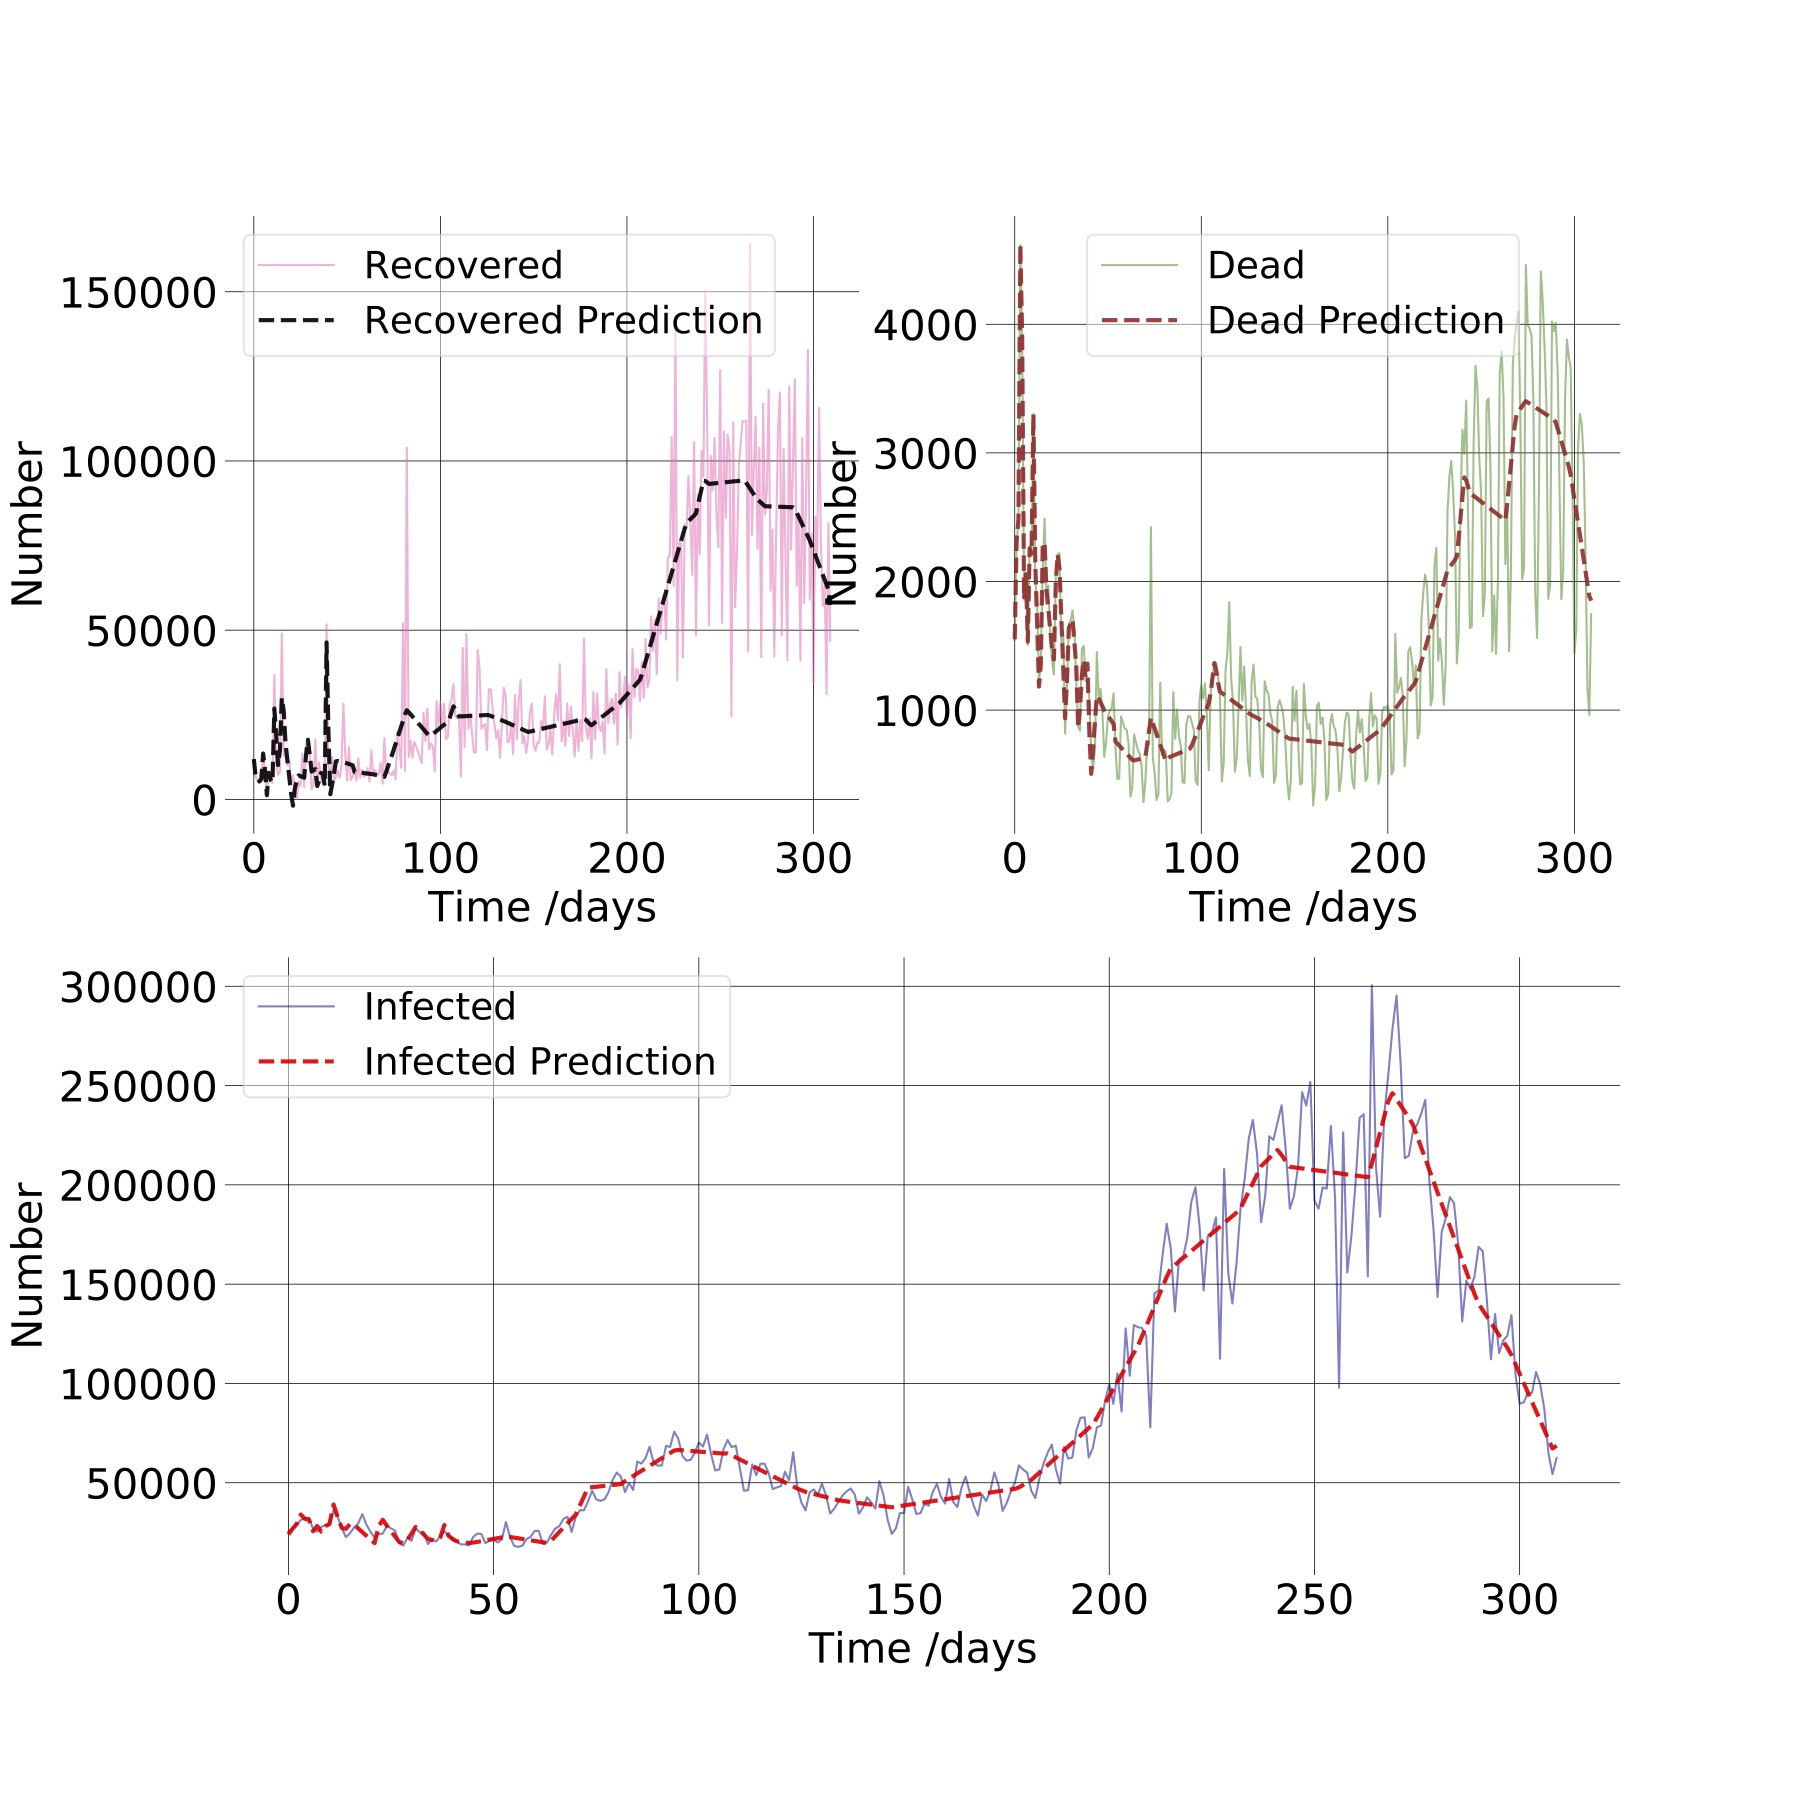

Source data for this figure (header and first rows):
, daily_infected, daily_dead, daily_recovered
0, 25272, 1546, 11785
1, 27087, 2305, 6484
2, 28859, 2478, 6093
3, 31281, 4616, 5234
4, 32084, 3879, 5904
5, 32456, 1859, 13591
6, 26798, 2054, 7737
7, 25329, 1507, 2800
8, 27752, 2264, 6554
9, 28541, 2210, 5564
10, 28837, 3301, 4865
11, 36200, 2013, 36798
12, 32945, 1826, 10269
13, 27293, 1205, 7172
14, 22592, 1410, 8180
15, 24512, 2082, 49066
16, 27529, 2488, 12969
17, 29463, 1886, 12969
18, 34203, 1968, 10068
19, 28885, 1583, 11367
20, 25283, 1386, 4770
21, 22418, 1277, 7028
22, 24151, 2037, 2611
23, 24381, 2214, 119.0
24, 28395, 2220, 5126
25, 27002, 1525, 3957
26, 25920, 1603, 13541
27, 19551, 817, 3635
28, 18350, 1185, 16564
29, 22235, 1666, 16564
30, 20748, 1696, 13143
31, 27012, 1774, 2984
32, 25103, 1622, 4333
33, 25035, 1212, 17629
34, 19096, 871, 3889
35, 21693, 840, 10913
36, 20378, 1474, 6214
37, 23108, 1498, 4920
38, 25474, 1224, 4106
39, 23906, 1257, 51717
40, 21340, 1077, 11104
41, 20467, 646, 5497
42, 19018, 540, 12421
43, 18922, 696, 5745
44, 18475, 1451, 6606
45, 22630, 1107, 8483
46, 24428, 1164, 6455
47, 24221, 972, 10015
48, 19557, 636, 28297
49, 20794, 757, 13473
50, 21251, 951, 5637
51, 19914, 998, 15390
52, 21381, 1015, 5744
53, 30262, 1130, 6704
54, 22755, 703, 9143
55, 18248, 463, 5518
56, 17689, 468, 12155
57, 18246, 950, 6333
58, 21602, 904, 8649
59, 22790, 857, 6788
... 434 more rows
